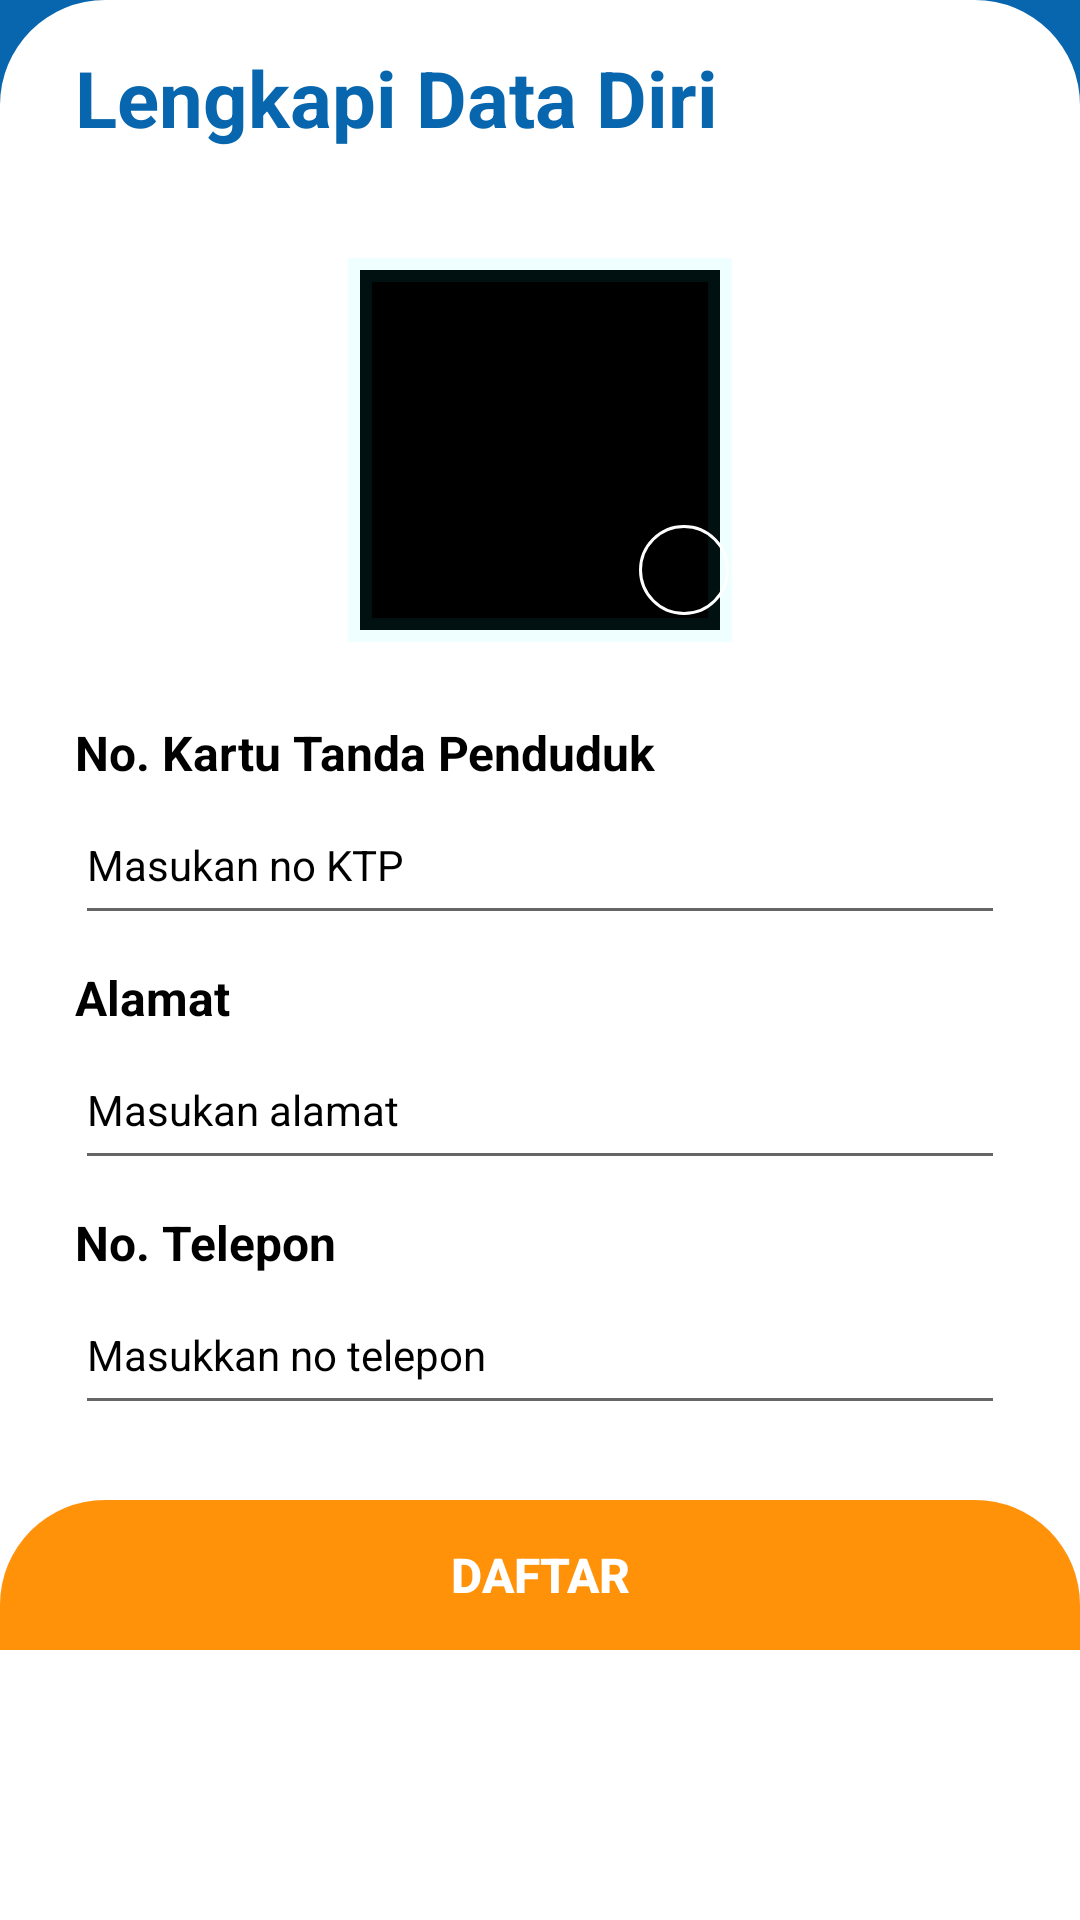

Android layout source for this screen:
<!-- AndroidManifest.xml: application theme Theme.Perpustakaan -->
<!-- res/layout/bsdregister2.xml -->
<?xml version="1.0" encoding="utf-8"?>
<LinearLayout
    xmlns:android="http://schemas.android.com/apk/res/android"
    xmlns:app="http://schemas.android.com/apk/res-auto"
    xmlns:tools="http://schemas.android.com/tools"
    android:orientation="vertical"
    android:layout_width="match_parent"
    android:layout_height="match_parent"
    android:background="#0766AD">


    <LinearLayout
        android:background="@drawable/dialogbg"
        android:layout_width="match_parent"
        android:layout_height="wrap_content"
        android:layout_weight="1"
        android:orientation="vertical">

        <LinearLayout
            android:layout_width="match_parent"
            android:layout_height="wrap_content"
            android:gravity="bottom"
            android:orientation="vertical">
            <TextView
                android:layout_width="match_parent"
                android:layout_height="wrap_content"
                android:text="Lengkapi Data Diri"
                android:layout_marginLeft="25dp"
                android:layout_marginTop="15dp"
                android:textStyle="bold"
                android:textColor="#0766AD"
                android:textSize="26dp"/>

            <LinearLayout
                android:layout_width="match_parent"
                android:layout_height="wrap_content"
                android:orientation="vertical"
                android:padding="25dp"
                android:layout_gravity="center"
                >

                <RelativeLayout
                    android:layout_width="150dp"
                    android:layout_height="wrap_content"
                    android:layout_gravity="center"
                    android:gravity="center"
                    >

                    <com.google.android.material.imageview.ShapeableImageView
                        android:id="@+id/imageuser"
                        android:layout_width="150dp"
                        android:layout_height="150dp"
                        android:background="@color/black"
                        app:shapeAppearance="@style/circular"
                        app:strokeColor="#1111EEEE"
                        app:strokeWidth="8dp"
                        android:padding="15dp"/>












                    <ImageView
                        android:id="@+id/uploadimage"
                        android:layout_width="30dp"
                        android:layout_height="30dp"
                        android:src="@drawable/camera"
                        android:background="@drawable/avatarcircle"
                        android:translationX="108dp"
                        android:clickable="true"
                        android:translationY="100dp"/>
                </RelativeLayout>

                <TextView
                    android:layout_width="match_parent"
                    android:layout_height="wrap_content"
                    android:text="No. Kartu Tanda Penduduk"
                    android:textStyle="bold"
                    android:textColor="#000"
                    android:layout_marginTop="15dp"
                    android:textSize="16dp"/>


                <EditText
                    android:id="@+id/etNoKtp"
                    android:layout_width="match_parent"
                    android:layout_height="50dp"
                    android:hint="Masukan no KTP"
                    android:textColorHint="#000"
                    android:textColor="#000"
                    android:textSize="14dp"
                    android:inputType="number"
                    />

                <TextView
                    android:layout_marginTop="10dp"
                    android:layout_width="match_parent"
                    android:layout_height="wrap_content"
                    android:text="Alamat"
                    android:textStyle="bold"
                    android:textColor="#000"
                    android:textSize="16dp"/>


                <EditText
                    android:id="@+id/etAlamat"
                    android:layout_width="match_parent"
                    android:layout_height="50dp"
                    android:hint="Masukan alamat"
                    android:textColorHint="#000"
                    android:textColor="#000"
                    android:textSize="14dp"
                    android:inputType="text"
                    />

                <TextView
                    android:layout_width="match_parent"
                    android:layout_height="wrap_content"
                    android:text="No. Telepon"
                    android:layout_marginTop="10dp"
                    android:textColor="#000"
                    android:textStyle="bold"
                    android:textSize="16dp"/>
                <EditText
                    android:id="@+id/etNotel"
                    android:layout_width="match_parent"
                    android:layout_height="50dp"
                    android:hint="Masukkan no telepon"
                    android:textColor="#000"
                    android:textSize="14dp"
                    android:textColorHint="#000"
                    android:inputType="number"
                    />
            </LinearLayout>
        </LinearLayout>
        <LinearLayout
            android:layout_width="match_parent"
            android:layout_height="wrap_content">

            <Button
                android:id="@+id/btnlanjut2"
                android:layout_width="match_parent"
                android:layout_height="50dp"
                android:layout_weight="1"
                android:background="@drawable/shapemasuk"
                android:text="Daftar"
                android:textColor="#FFF"
                android:textSize="16dp"
                android:textStyle="bold" />
        </LinearLayout>
    </LinearLayout>
</LinearLayout>
<!-- resources referenced by this layout -->
<resources>
  <color name="black">#FF000000</color>
  <!-- drawable avatarcircle (drawable) -->
  <?xml version="1.0" encoding="utf-8"?>
  <shape xmlns:android="http://schemas.android.com/apk/res/android"
      android:shape="oval">
      <stroke
          android:width="1dp"
          android:color="#FFF"/>
  </shape>
  <!-- drawable dialogbg (drawable) -->
  <?xml version="1.0" encoding="utf-8"?>
  <shape xmlns:android="http://schemas.android.com/apk/res/android">
  
      <solid
          android:color="@color/white"/>
  
      <corners
          android:topLeftRadius="35dp"
          android:topRightRadius="35dp" />
  
  </shape>
  <!-- drawable shapemasuk (drawable) -->
  <?xml version="1.0" encoding="utf-8"?>
  <shape xmlns:android="http://schemas.android.com/apk/res/android">
  
      <solid android:color="#FF9209"/>
      <corners android:topRightRadius="35dp" android:topLeftRadius="35dp"/>
  </shape>
  <style name="Theme.Perpustakaan" parent="Base.Theme.Perpustakaan" />
  <color name="white">#FFFFFFFF</color>
  <style name="Base.Theme.Perpustakaan" parent="Theme.AppCompat.DayNight.NoActionBar">
          
          
      </style>
</resources>
